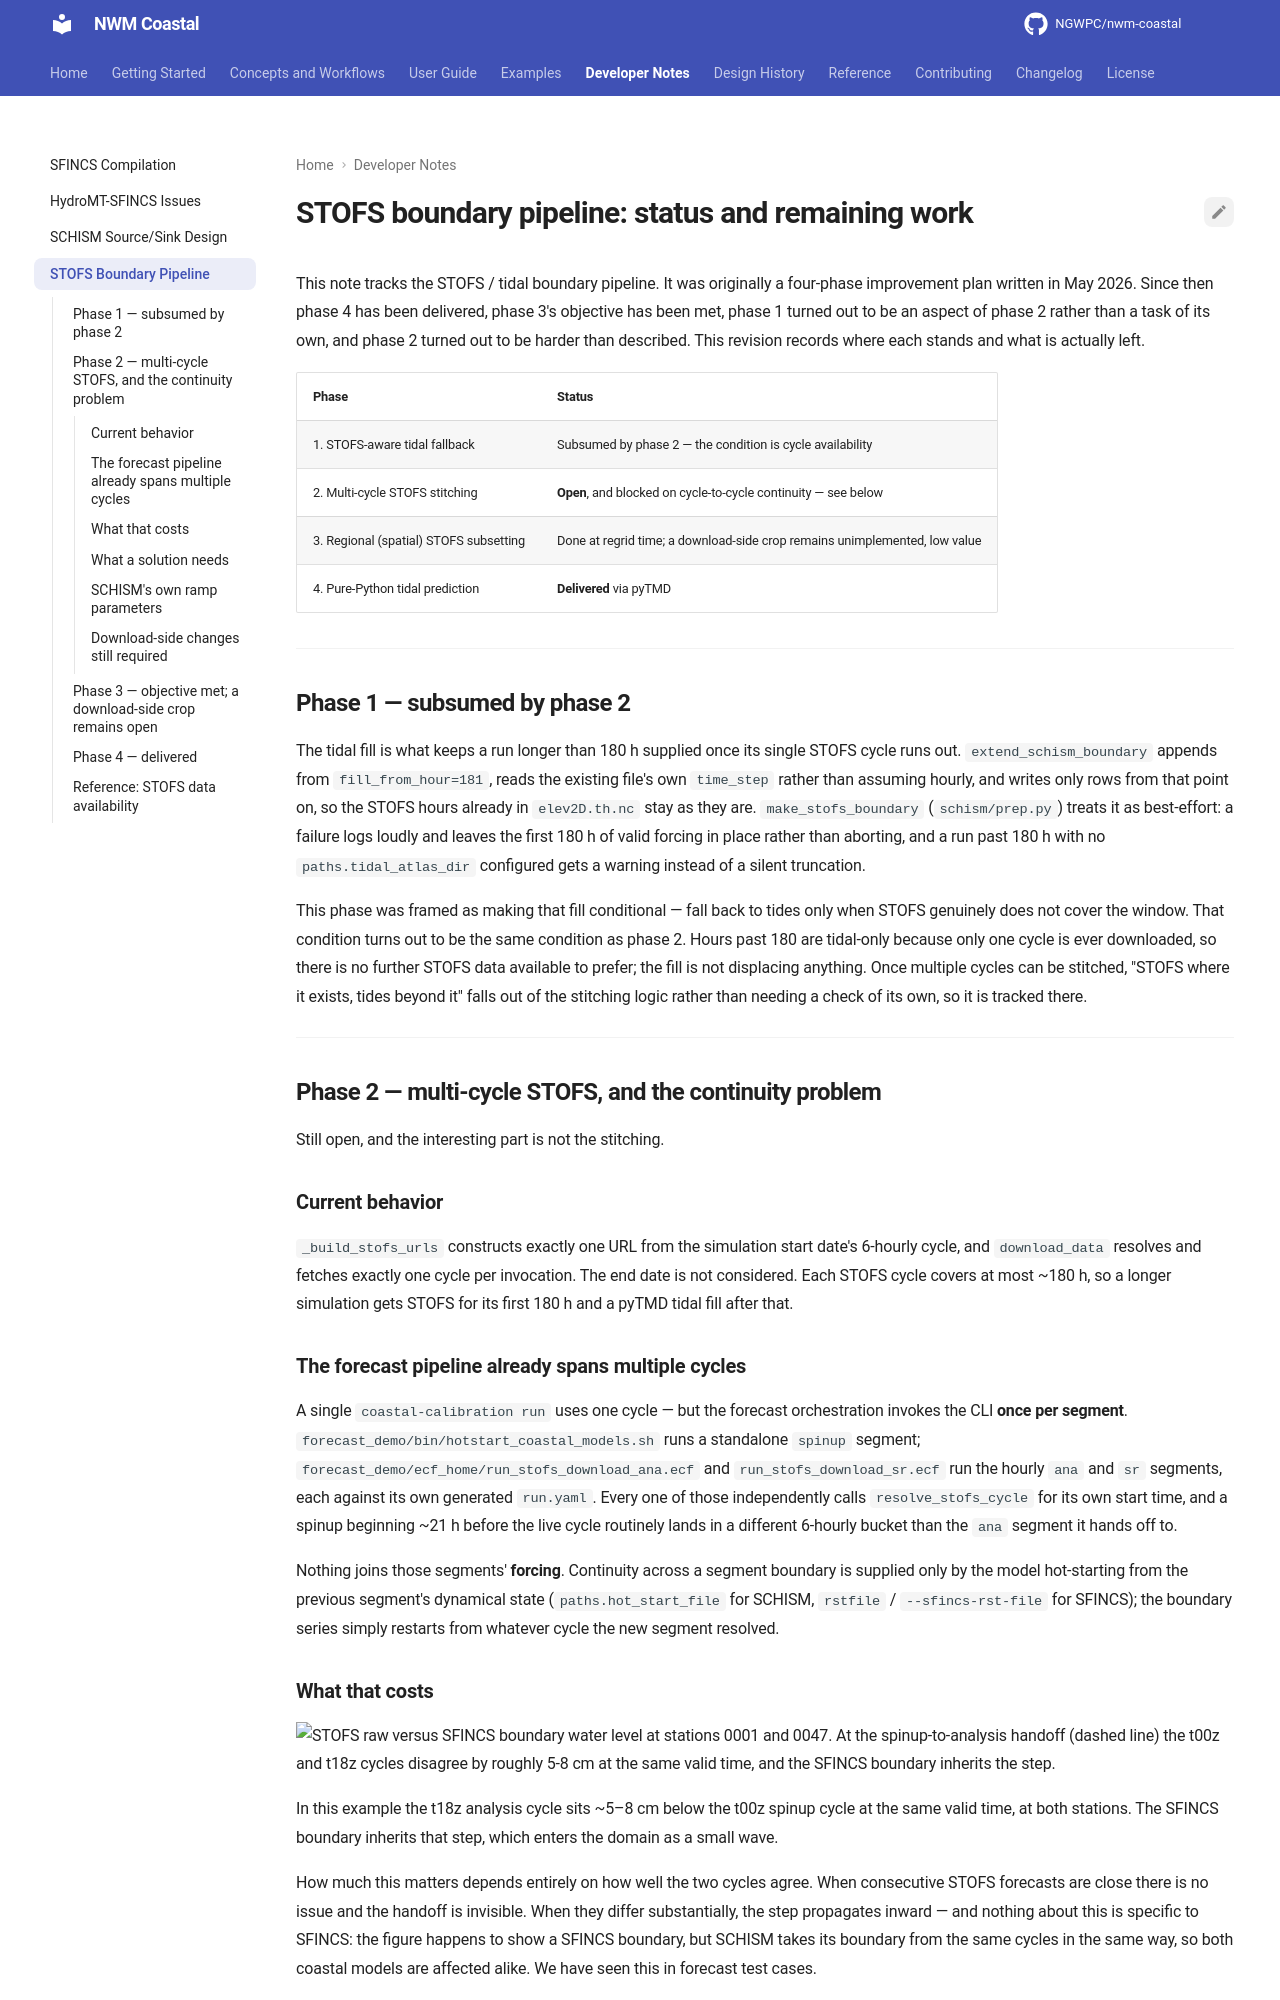

repository: NGWPC/nwm-coastal · page: dev/dev/stofs_tpxo_improvements/index.html · generator: mkdocs

# STOFS boundary pipeline: status and remaining work

This note tracks the STOFS / tidal boundary pipeline. It was originally a four-phase
improvement plan written in May 2026. Since then phase 4 has been delivered, phase 3's
objective has been met, phase 1 turned out to be an aspect of phase 2 rather than a task
of its own, and phase 2 turned out to be harder than described. This revision records
where each stands and what is actually left.

| Phase                                  | Status                                                                     |
| -------------------------------------- | -------------------------------------------------------------------------- |
| 1. STOFS-aware tidal fallback          | Subsumed by phase 2 — the condition is cycle availability                  |
| 2. Multi-cycle STOFS stitching         | **Open**, and blocked on cycle-to-cycle continuity — see below             |
| 3. Regional (spatial) STOFS subsetting | Done at regrid time; a download-side crop remains unimplemented, low value |
| 4. Pure-Python tidal prediction        | **Delivered** via pyTMD                                                    |

______________________________________________________________________

## Phase 1 — subsumed by phase 2

The tidal fill is what keeps a run longer than 180 h supplied once its single STOFS
cycle runs out. `extend_schism_boundary` appends from `fill_from_hour=181`, reads the
existing file's own `time_step` rather than assuming hourly, and writes only rows from
that point on, so the STOFS hours already in `elev2D.th.nc` stay as they are.
`make_stofs_boundary` (`schism/prep.py`) treats it as best-effort: a failure logs loudly
and leaves the first 180 h of valid forcing in place rather than aborting, and a run
past 180 h with no `paths.tidal_atlas_dir` configured gets a warning instead of a silent
truncation.

This phase was framed as making that fill conditional — fall back to tides only when
STOFS genuinely does not cover the window. That condition turns out to be the same
condition as phase 2. Hours past 180 are tidal-only because only one cycle is ever
downloaded, so there is no further STOFS data available to prefer; the fill is not
displacing anything. Once multiple cycles can be stitched, "STOFS where it exists, tides
beyond it" falls out of the stitching logic rather than needing a check of its own, so
it is tracked there.

______________________________________________________________________

## Phase 2 — multi-cycle STOFS, and the continuity problem

Still open, and the interesting part is not the stitching.

### Current behavior

`_build_stofs_urls` constructs exactly one URL from the simulation start date's 6-hourly
cycle, and `download_data` resolves and fetches exactly one cycle per invocation. The
end date is not considered. Each STOFS cycle covers at most ~180 h, so a longer
simulation gets STOFS for its first 180 h and a pyTMD tidal fill after that.

### The forecast pipeline already spans multiple cycles

A single `coastal-calibration run` uses one cycle — but the forecast orchestration
invokes the CLI **once per segment**. `forecast_demo/bin/hotstart_coastal_models.sh`
runs a standalone `spinup` segment; `forecast_demo/ecf_home/run_stofs_download_ana.ecf`
and `run_stofs_download_sr.ecf` run the hourly `ana` and `sr` segments, each against its
own generated `run.yaml`. Every one of those independently calls `resolve_stofs_cycle`
for its own start time, and a spinup beginning ~21 h before the live cycle routinely
lands in a different 6-hourly bucket than the `ana` segment it hands off to.

Nothing joins those segments' **forcing**. Continuity across a segment boundary is
supplied only by the model hot-starting from the previous segment's dynamical state
(`paths.hot_start_file` for SCHISM, `rstfile` / `--sfincs-rst-file` for SFINCS); the
boundary series simply restarts from whatever cycle the new segment resolved.

### What that costs

![STOFS raw versus SFINCS boundary water level at stations 0001 and 0047. At the spinup-to-analysis handoff (dashed line) the t00z and t18z cycles disagree by roughly 5-8 cm at the same valid time, and the SFINCS boundary inherits the step.](images/stofs_cycle_seam.png)

In this example the t18z analysis cycle sits ~5–8 cm below the t00z spinup cycle at the
same valid time, at both stations. The SFINCS boundary inherits that step, which enters
the domain as a small wave.

How much this matters depends entirely on how well the two cycles agree. When
consecutive STOFS forecasts are close there is no issue and the handoff is invisible.
When they differ substantially, the step propagates inward — and nothing about this is
specific to SFINCS: the figure happens to show a SFINCS boundary, but SCHISM takes its
boundary from the same cycles in the same way, so both coastal models are affected
alike. We have seen this in forecast test cases.

So this is **a live forecast issue today**, not only a hazard for some future >180 h
stitching feature. Any work here has to address both.
